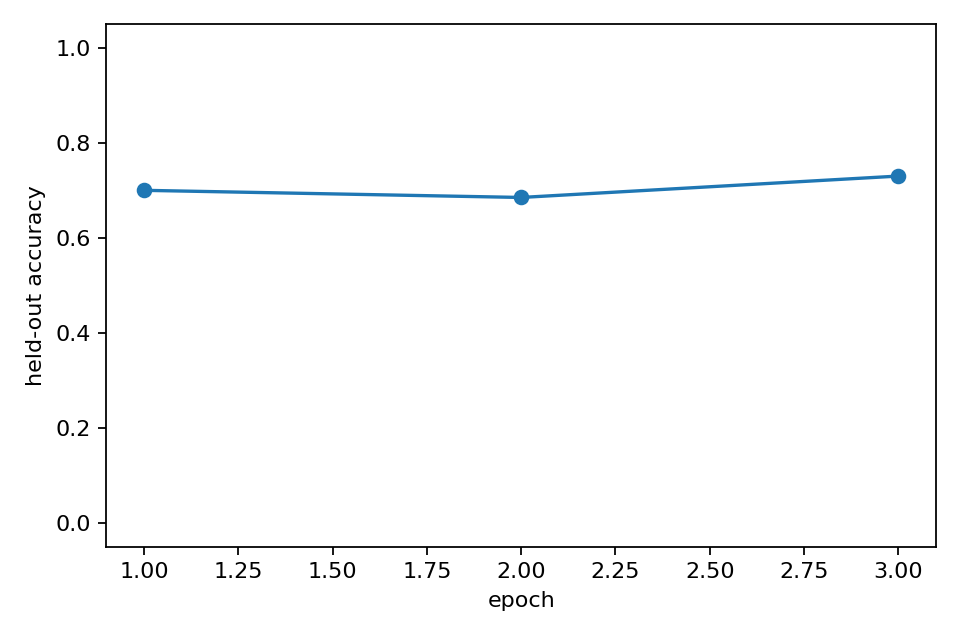

The data file committed next to this chart (first rows):
epoch, heldout_accuracy, epoch_wall_time_s
1, 0.7, 53.79
2, 0.685, 53.32
3, 0.73, 51.67
